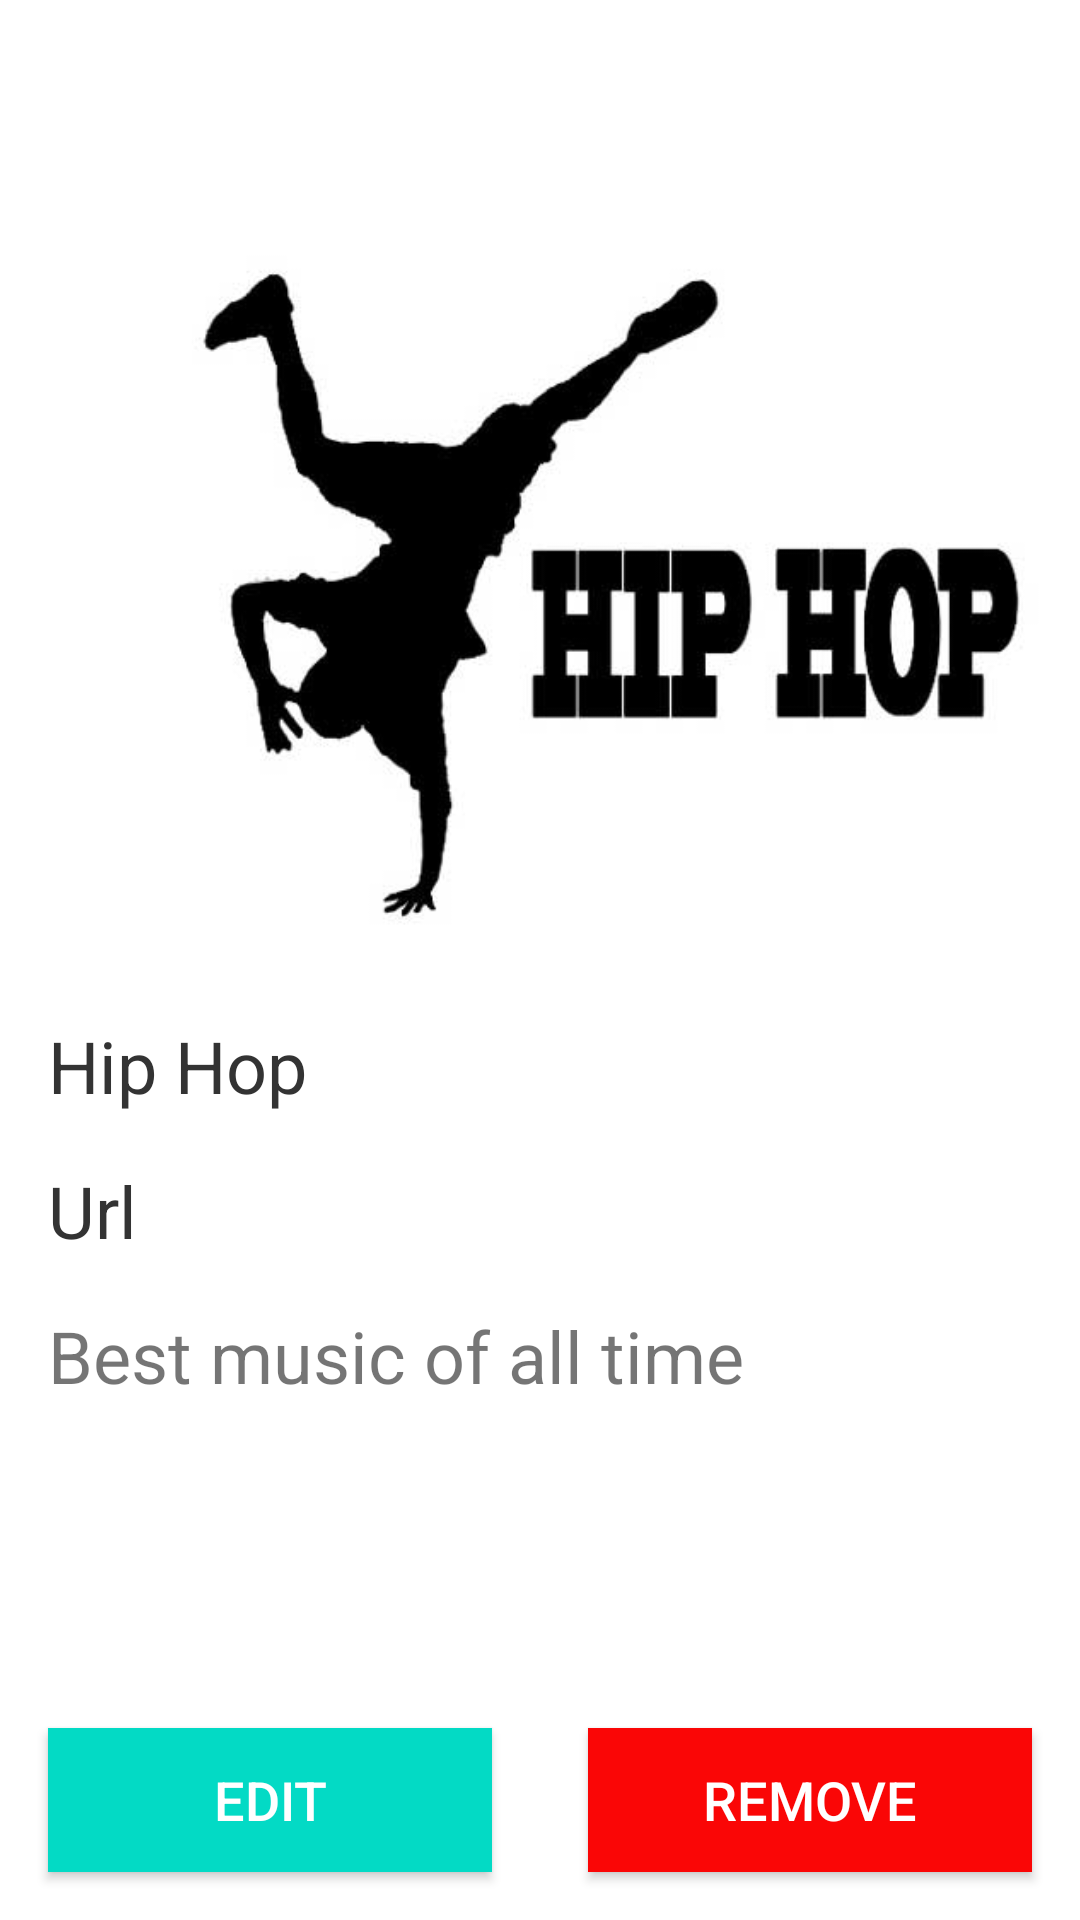

Here is an Android app screen rendered from its layout file. Give the layout XML and the strings, colors and styles it references.
<!-- AndroidManifest.xml: application theme Theme.Admin_music_player_g6 -->
<!-- res/layout/activity_detail_genre.xml -->
<?xml version="1.0" encoding="utf-8"?>
<androidx.constraintlayout.widget.ConstraintLayout xmlns:android="http://schemas.android.com/apk/res/android"
    xmlns:app="http://schemas.android.com/apk/res-auto"
    xmlns:tools="http://schemas.android.com/tools"
    android:layout_width="match_parent"
    android:layout_height="match_parent"
    tools:context=".Activity.Genre.EditGenreActivity">

    <ImageButton
        android:id="@+id/backGenre1"
        android:layout_width="35dp"
        android:layout_height="35dp"
        android:layout_marginStart="16dp"
        android:layout_marginTop="16dp"
        android:background="@color/white"
        app:layout_constraintStart_toStartOf="parent"
        app:layout_constraintTop_toTopOf="parent"
        app:srcCompat="@drawable/ic_arrow_back" />

    <ImageView
        android:id="@+id/imageGenre"
        android:layout_width="0dp"
        android:layout_height="256dp"
        android:layout_marginTop="16dp"
        android:adjustViewBounds="true"
        app:layout_constraintEnd_toEndOf="parent"
        app:layout_constraintStart_toStartOf="parent"
        app:layout_constraintTop_toBottomOf="@+id/backGenre1"
        app:srcCompat="@drawable/hip_hop" />

    <TextView
        android:id="@+id/editNameGenre"
        android:layout_width="wrap_content"
        android:layout_height="wrap_content"
        android:layout_marginStart="16dp"
        android:layout_marginTop="16dp"
        android:text="Hip Hop"
        android:inputType="text"
        android:textColor="#333333"
        android:textSize="24sp"
        app:layout_constraintStart_toStartOf="parent"
        app:layout_constraintTop_toBottomOf="@+id/imageGenre" />

    <TextView
        android:id="@+id/editUrlGenre"
        android:layout_width="wrap_content"
        android:layout_height="wrap_content"
        android:layout_marginStart="16dp"
        android:layout_marginTop="16dp"
        android:text="Url"
        android:inputType="text"
        android:textColor="#333333"
        android:textSize="24sp"
        app:layout_constraintStart_toStartOf="parent"
        app:layout_constraintTop_toBottomOf="@+id/editNameGenre" />


    <TextView
        android:id="@+id/editDescriptionGenre"
        android:layout_width="wrap_content"
        android:layout_height="wrap_content"
        android:layout_marginStart="16dp"
        android:layout_marginTop="16dp"
        android:text="Best music of all time"
        android:inputType="text"
        android:textSize="24sp"
        app:layout_constraintStart_toStartOf="parent"
        app:layout_constraintTop_toBottomOf="@+id/editUrlGenre" />

    <androidx.appcompat.widget.AppCompatButton
        android:id="@+id/btn_edit1"
        android:layout_width="0dp"
        android:layout_height="wrap_content"
        android:layout_marginStart="16dp"
        android:layout_marginEnd="16dp"
        android:layout_marginBottom="16dp"
        android:text="Edit"
        android:background="@color/teal_200"
        android:textColor="@color/white"
        android:textSize="18sp"
        app:layout_constraintBottom_toBottomOf="parent"
        app:layout_constraintEnd_toEndOf="parent"
        app:layout_constraintStart_toStartOf="parent"
        app:layout_constraintEnd_toStartOf="@id/btn_delete1"/>

    <androidx.appcompat.widget.AppCompatButton
        android:id="@+id/btn_delete1"
        android:layout_width="0dp"
        android:layout_height="wrap_content"
        android:layout_marginStart="16dp"
        android:layout_marginEnd="16dp"
        android:layout_marginBottom="16dp"
        android:text="Remove"
        android:background="@color/red"
        android:textColor="@color/white"
        android:textSize="18sp"
        app:layout_constraintBottom_toBottomOf="parent"
        app:layout_constraintEnd_toEndOf="parent"
        app:layout_constraintStart_toEndOf="@+id/btn_edit1" />


</androidx.constraintlayout.widget.ConstraintLayout>
<!-- resources referenced by this layout -->
<resources>
  <color name="red">#FA0606</color>
  <color name="teal_200">#FF03DAC5</color>
  <color name="white">#FFFFFFFF</color>
  <!-- drawable hip_hop: jpg bitmap (drawable, 15790 bytes) -->
  <style name="Theme.Admin_music_player_g6" parent="Theme.MaterialComponents.DayNight.NoActionBar">
          
          <item name="colorPrimary">@color/purple_500</item>
          <item name="colorPrimaryVariant">@color/purple_700</item>
          <item name="colorOnPrimary">@color/white</item>
          
          <item name="colorSecondary">@color/teal_200</item>
          <item name="colorSecondaryVariant">@color/teal_700</item>
          <item name="colorOnSecondary">@color/black</item>
          
          <item name="android:statusBarColor" tools:targetApi="l">?attr/colorPrimaryVariant</item>
          
          <item name="windowActionBar">false</item>
          <item name="windowNoTitle">true</item>
      </style>
  <color name="purple_500">#FF6200EE</color>
  <color name="purple_700">#FF3700B3</color>
  <color name="teal_700">#FF018786</color>
  <color name="black">#FF000000</color>
</resources>
